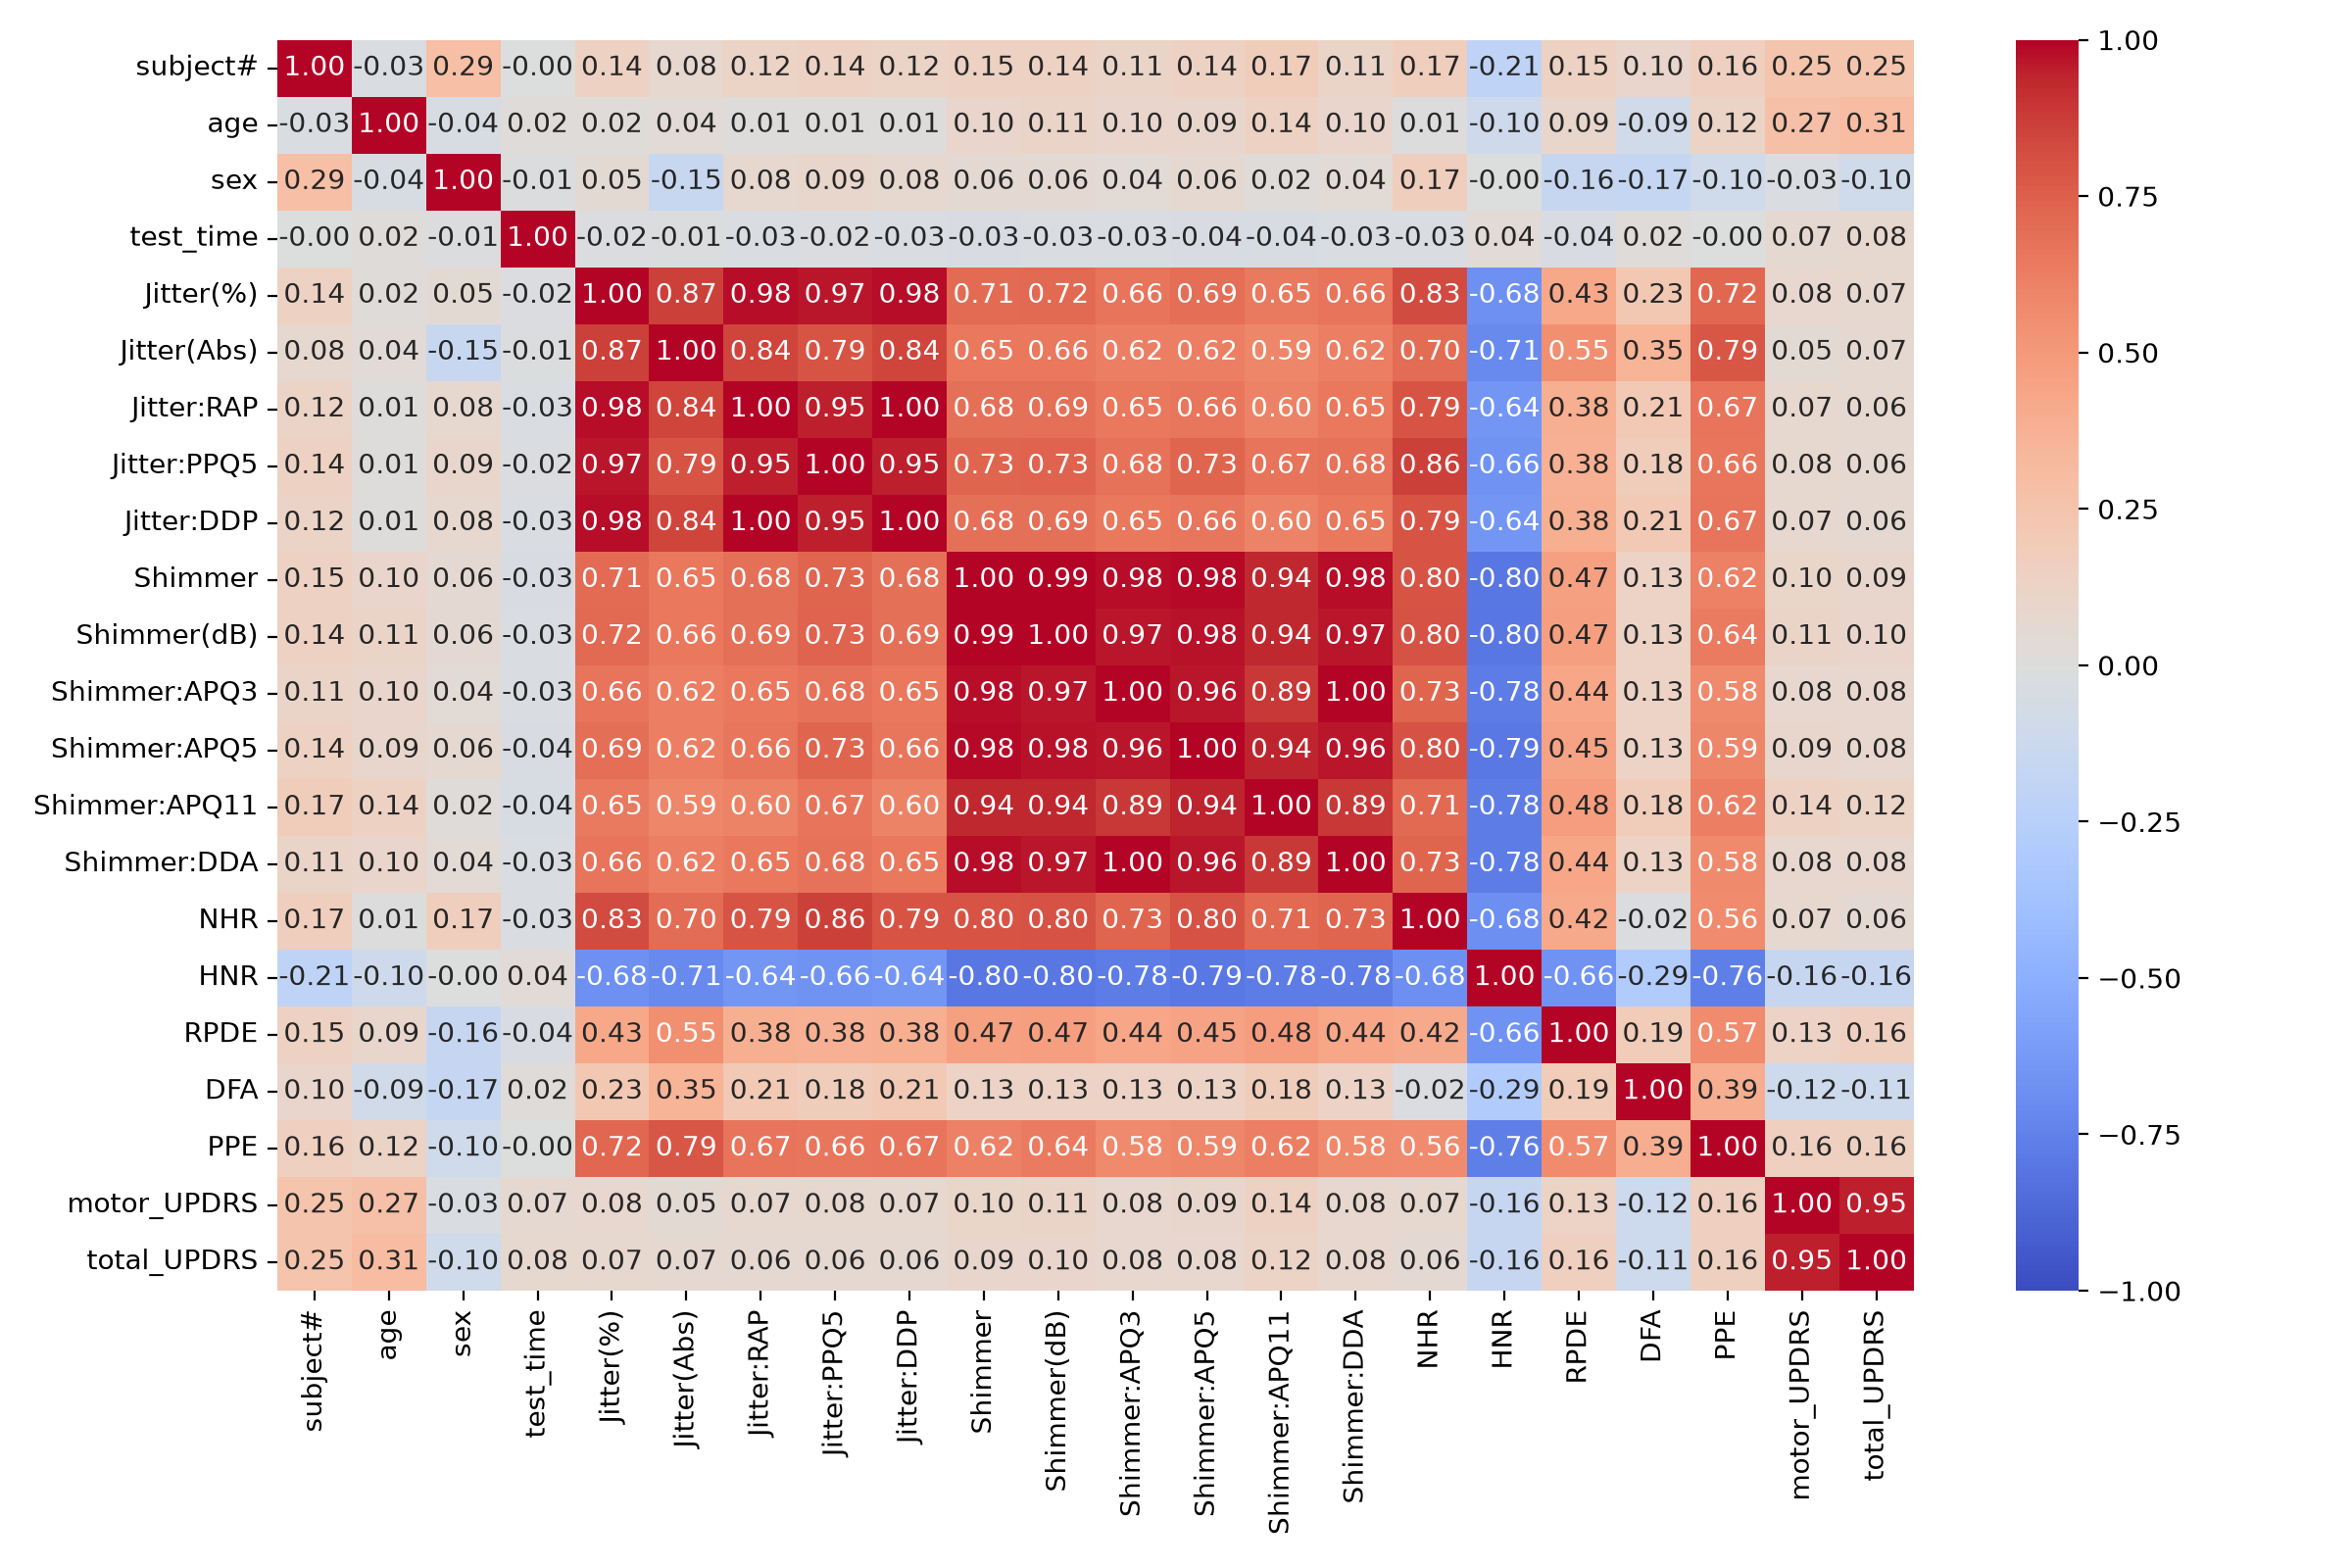

The file beside this chart, header and first rows:
, subject#, age, sex, test_time, Jitter(%), Jitter(Abs), Jitter:RAP, Jitter:PPQ5, Jitter:DDP, Shimmer, Shimmer(dB), Shimmer:APQ3, Shimmer:APQ5, Shimmer:APQ11, Shimmer:DDA, NHR, HNR, RPDE, DFA, PPE, motor_UPDRS, total_UPDRS
subject#, 1.0, -0.03086, 0.2869, -0.0008816, 0.1354, 0.07515, 0.1203, 0.1365, 0.1204, 0.1462, 0.1429, 0.1129, 0.1383, 0.1733, 0.1129, 0.1687, -0.2069, 0.1473, 0.09746, 0.1576, 0.2529, 0.2536
age, -0.03086, 1.0, -0.0416, 0.01988, 0.02307, 0.03569, 0.01025, 0.0132, 0.01026, 0.1016, 0.1111, 0.09891, 0.08998, 0.1352, 0.09891, 0.007093, -0.1048, 0.09021, -0.09287, 0.1208, 0.2737, 0.3103
sex, 0.2869, -0.0416, 1.0, -0.009805, 0.05142, -0.1547, 0.07672, 0.08799, 0.0767, 0.05874, 0.05648, 0.04494, 0.06482, 0.02336, 0.04494, 0.1682, -0.0001671, -0.1593, -0.1651, -0.0999, -0.03121, -0.09656
test_time, -0.0008816, 0.01988, -0.009805, 1.0, -0.02284, -0.01135, -0.02889, -0.02329, -0.02888, -0.03387, -0.03096, -0.02902, -0.0365, -0.03911, -0.02902, -0.02636, 0.03654, -0.03889, 0.01926, -0.0005634, 0.06792, 0.07526
Jitter(%), 0.1354, 0.02307, 0.05142, -0.02284, 1.0, 0.8656, 0.9842, 0.9682, 0.9842, 0.7098, 0.7167, 0.6641, 0.694, 0.646, 0.6641, 0.8253, -0.6752, 0.4271, 0.2265, 0.7218, 0.08482, 0.07425
Jitter(Abs), 0.07515, 0.03569, -0.1547, -0.01135, 0.8656, 1.0, 0.8446, 0.7905, 0.8446, 0.649, 0.6559, 0.6238, 0.6214, 0.59, 0.6238, 0.7, -0.7064, 0.5471, 0.3523, 0.7878, 0.0509, 0.06693
Jitter:RAP, 0.1203, 0.01025, 0.07672, -0.02889, 0.9842, 0.8446, 1.0, 0.9472, 1, 0.6817, 0.6856, 0.6502, 0.6598, 0.6031, 0.6502, 0.7924, -0.6415, 0.3829, 0.2149, 0.6707, 0.07268, 0.06402
Jitter:PPQ5, 0.1365, 0.0132, 0.08799, -0.02329, 0.9682, 0.7905, 0.9472, 1.0, 0.9472, 0.7327, 0.7346, 0.6767, 0.734, 0.6684, 0.6767, 0.8649, -0.6624, 0.3815, 0.1754, 0.6635, 0.07629, 0.06335
Jitter:DDP, 0.1204, 0.01026, 0.0767, -0.02888, 0.9842, 0.8446, 1, 0.9472, 1.0, 0.6817, 0.6856, 0.6502, 0.6598, 0.6031, 0.6502, 0.7924, -0.6415, 0.3829, 0.2149, 0.6707, 0.0727, 0.06403
Shimmer, 0.1462, 0.1016, 0.05874, -0.03387, 0.7098, 0.649, 0.6817, 0.7327, 0.6817, 1.0, 0.9923, 0.9798, 0.9849, 0.9355, 0.9798, 0.7952, -0.8014, 0.4682, 0.1325, 0.6157, 0.1023, 0.09214
Shimmer(dB), 0.1429, 0.1111, 0.05648, -0.03096, 0.7167, 0.6559, 0.6856, 0.7346, 0.6856, 0.9923, 1.0, 0.968, 0.9764, 0.9363, 0.968, 0.7981, -0.8025, 0.4724, 0.1261, 0.6352, 0.1101, 0.09879
Shimmer:APQ3, 0.1129, 0.09891, 0.04494, -0.02902, 0.6641, 0.6238, 0.6502, 0.6767, 0.6502, 0.9798, 0.968, 1.0, 0.9627, 0.8857, 1, 0.7327, -0.7807, 0.4369, 0.1307, 0.5767, 0.08426, 0.07936
Shimmer:APQ5, 0.1383, 0.08998, 0.06482, -0.0365, 0.694, 0.6214, 0.6598, 0.734, 0.6598, 0.9849, 0.9764, 0.9627, 1.0, 0.9389, 0.9627, 0.7982, -0.7906, 0.4509, 0.128, 0.5937, 0.09211, 0.08347
Shimmer:APQ11, 0.1733, 0.1352, 0.02336, -0.03911, 0.646, 0.59, 0.6031, 0.6684, 0.6031, 0.9355, 0.9363, 0.8857, 0.9389, 1.0, 0.8857, 0.7115, -0.778, 0.4807, 0.1796, 0.6234, 0.1366, 0.1208
Shimmer:DDA, 0.1129, 0.09891, 0.04494, -0.02902, 0.6641, 0.6238, 0.6502, 0.6767, 0.6502, 0.9798, 0.968, 1, 0.9627, 0.8857, 1.0, 0.7327, -0.7807, 0.4369, 0.1307, 0.5767, 0.08426, 0.07936
NHR, 0.1687, 0.007093, 0.1682, -0.02636, 0.8253, 0.7, 0.7924, 0.8649, 0.7924, 0.7952, 0.7981, 0.7327, 0.7982, 0.7115, 0.7327, 1.0, -0.6844, 0.4167, -0.02209, 0.5647, 0.07497, 0.06095
HNR, -0.2069, -0.1048, -0.0001671, 0.03654, -0.6752, -0.7064, -0.6415, -0.6624, -0.6415, -0.8014, -0.8025, -0.7807, -0.7906, -0.778, -0.7807, -0.6844, 1.0, -0.6591, -0.2905, -0.7587, -0.157, -0.1621
RPDE, 0.1473, 0.09021, -0.1593, -0.03889, 0.4271, 0.5471, 0.3829, 0.3815, 0.3829, 0.4682, 0.4724, 0.4369, 0.4509, 0.4807, 0.4369, 0.4167, -0.6591, 1.0, 0.192, 0.5661, 0.1286, 0.1569
DFA, 0.09746, -0.09287, -0.1651, 0.01926, 0.2265, 0.3523, 0.2149, 0.1754, 0.2149, 0.1325, 0.1261, 0.1307, 0.128, 0.1796, 0.1307, -0.02209, -0.2905, 0.192, 1.0, 0.3946, -0.1162, -0.1135
PPE, 0.1576, 0.1208, -0.0999, -0.0005634, 0.7218, 0.7878, 0.6707, 0.6635, 0.6707, 0.6157, 0.6352, 0.5767, 0.5937, 0.6234, 0.5767, 0.5647, -0.7587, 0.5661, 0.3946, 1.0, 0.1624, 0.1562
motor_UPDRS, 0.2529, 0.2737, -0.03121, 0.06792, 0.08482, 0.0509, 0.07268, 0.07629, 0.0727, 0.1023, 0.1101, 0.08426, 0.09211, 0.1366, 0.08426, 0.07497, -0.157, 0.1286, -0.1162, 0.1624, 1.0, 0.9472
total_UPDRS, 0.2536, 0.3103, -0.09656, 0.07526, 0.07425, 0.06693, 0.06402, 0.06335, 0.06403, 0.09214, 0.09879, 0.07936, 0.08347, 0.1208, 0.07936, 0.06095, -0.1621, 0.1569, -0.1135, 0.1562, 0.9472, 1.0
